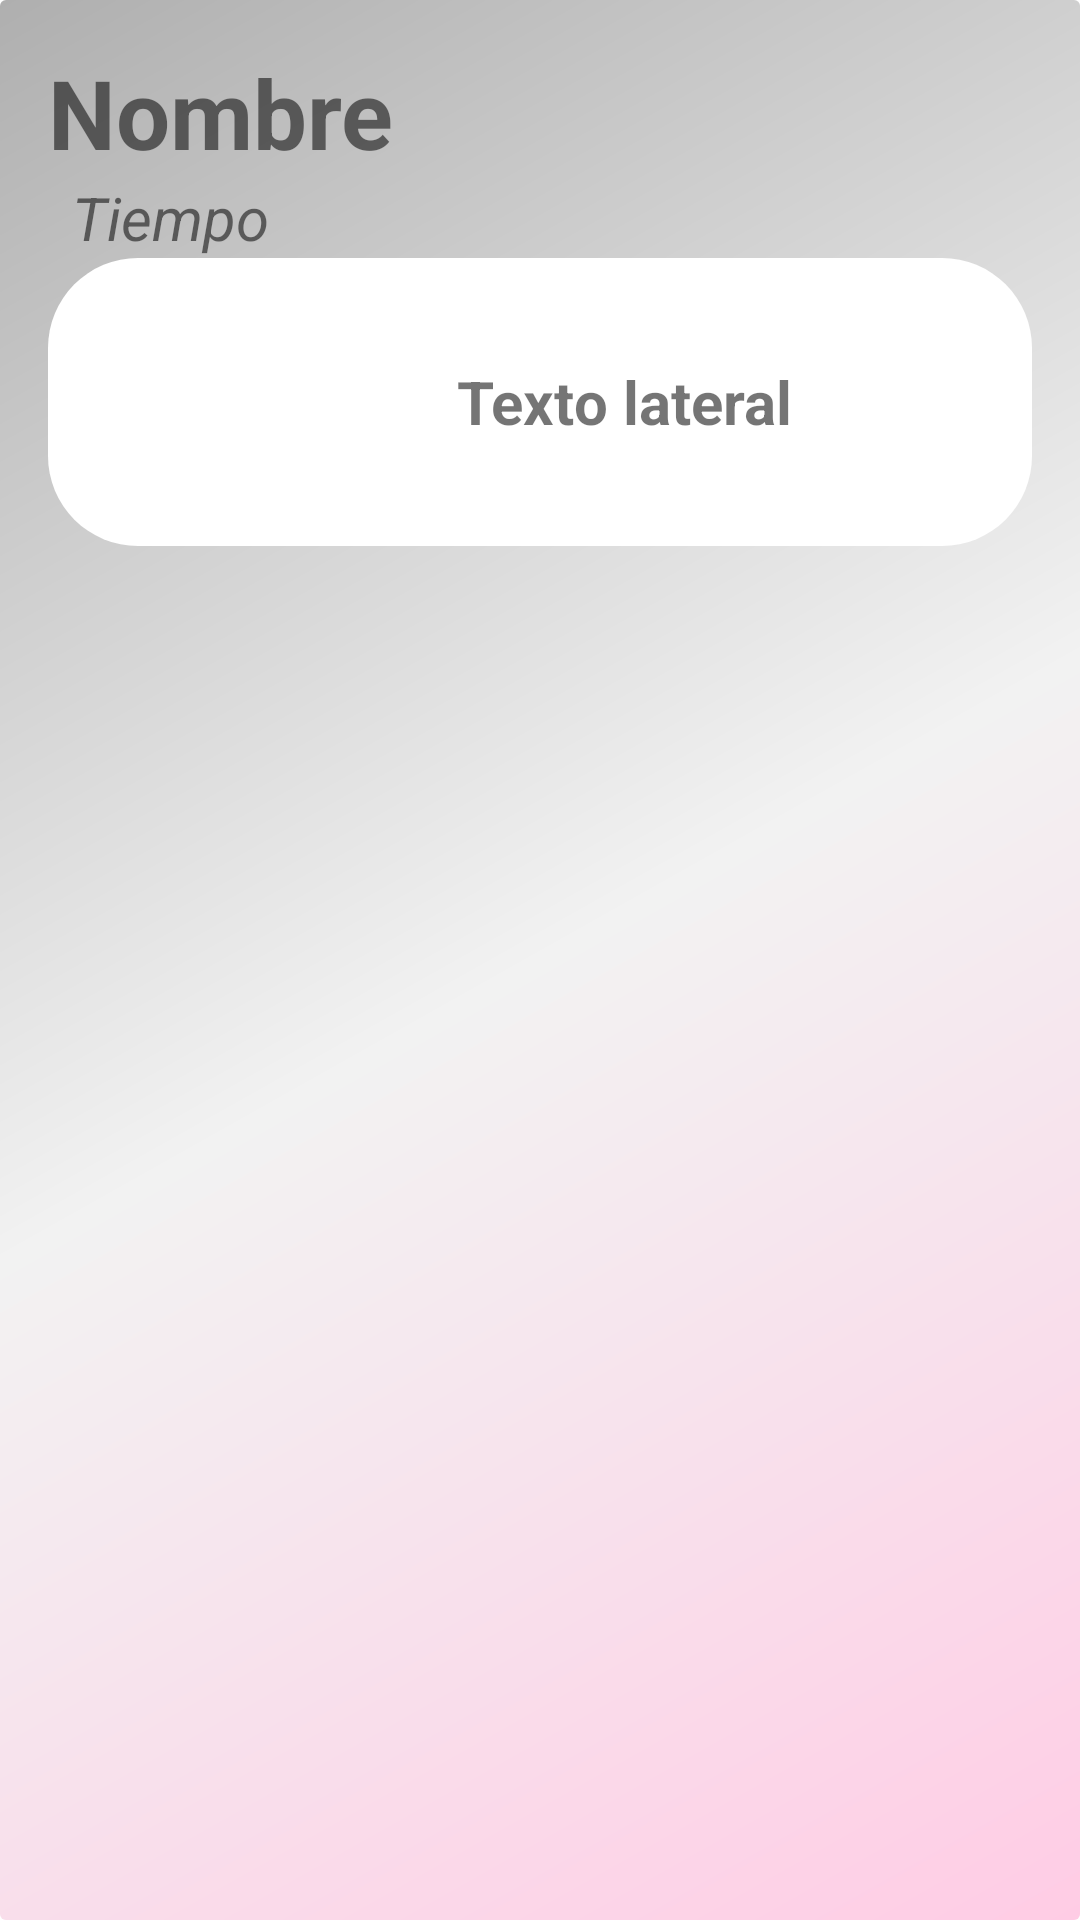

Reconstruct the res/layout file that produces this screen, plus the resources it refers to.
<!-- AndroidManifest.xml: application theme Theme.AppAlertme -->
<!-- res/layout/alerta.xml -->
<LinearLayout xmlns:android="http://schemas.android.com/apk/res/android"
    android:layout_width="match_parent"
    android:layout_height="wrap_content"
    android:orientation="vertical"
    android:padding="16dp"
    android:layout_margin="10dp"
    android:background="@drawable/gradientegris">

    <TextView
        android:id="@+id/tuAlertaLabel"
        android:layout_width="wrap_content"
        android:layout_height="wrap_content"
        android:text="Nombre"
        android:textStyle="bold"
        android:textSize="32sp"/>

    <TextView
        android:id="@+id/textoTiempo"
        android:layout_width="wrap_content"
        android:layout_height="wrap_content"
        android:textSize="20dp"
        android:textStyle="italic"
        android:layout_gravity="center_vertical"
        android:layout_marginStart="8dp"
        android:text="Tiempo"/>
<LinearLayout
    android:layout_width="match_parent"
    android:layout_height="wrap_content"
    android:padding="20dp"
    android:background="@drawable/input"
    android:orientation="horizontal">

    <ImageView
        android:id="@+id/fotoPequeña"
        android:layout_width="48dp"
        android:layout_height="48dp"
        android:src="@drawable/user"
        android:layout_marginTop="8dp"/>

    <TextView
        android:id="@+id/textoLateral"
        android:layout_width="match_parent"
        android:layout_height="wrap_content"
        android:textStyle="bold"
        android:textAlignment="center"
        android:textSize="20dp"
        android:layout_gravity="center_vertical"
        android:layout_marginStart="8dp"
        android:text="Texto lateral"/>

</LinearLayout></LinearLayout>
<!-- resources referenced by this layout -->
<resources>
  <!-- drawable gradientegris (drawable) -->
  <?xml version="1.0" encoding="utf-8"?>
  <shape xmlns:android="http://schemas.android.com/apk/res/android"
      android:shape="rectangle">
      <gradient
          android:type="linear"
          android:startColor="#FFCCE5"
          android:centerColor="#F2F2F2"
          android:endColor="#AFAFAF"
          android:angle="135"/>
  
      <corners
          android:radius="2dp"/>
  </shape>
  <!-- drawable input (drawable) -->
  <?xml version="1.0" encoding="utf-8"?>
  <shape xmlns:android="http://schemas.android.com/apk/res/android"
      android:shape="rectangle"  android:elevation="12dp">
      <solid android:color="#FFFFFF" />
      <corners android:radius="30dp" />
  
  </shape>
  <style name="Theme.AppAlertme" parent="Theme.MaterialComponents.Light.NoActionBar">
      <item name="colorPrimary">@color/anaranjado</item>
      <item name="colorPrimaryVariant">#0080FF</item>
      <item name="colorOnPrimary">#FFFFFF</item>
      <item name="colorSecondary">@color/amarillo_electrico</item>
      <item name="colorSecondaryVariant">#000000</item>
      <item name="colorOnSecondary">#000000</item>
          <item name="android:statusBarColor">?attr/colorPrimaryVariant</item>
      </style>
  <color name="anaranjado">#E48F12</color>
  <color name="amarillo_electrico">#FFD700</color>
</resources>
